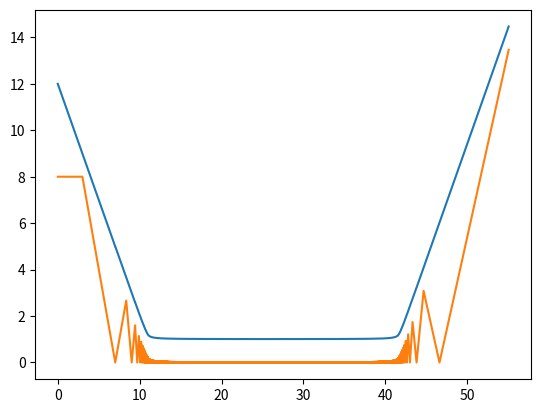

Source code (Python):
import numpy as np
import matplotlib.pyplot as plt
import matplotlib.animation as animation
from tqdm import tqdm

# 初期化

N = 3

# 絵が変わる間隔(s)
INTERVAL = 0.01
# 小さい方の質量
m_1 = 100**N
m_2 = 1
# 初速度
v_1 = -1.
v_2 = 0.
# ブロックのサイズ
s_1 = round((N + 1) ** (1 / 2), 1)
s_2 = 1
# 左端の座標
x_1 = s_1 * 6
x_2 = s_1 * 4

R = 100**N
V = v_1, v_2
X = x_1, x_2


def main():
    points = calc_coordinate(N, INTERVAL, V, X)
    plot_graph(INTERVAL, points)


# ブロック同士衝突するまでの時間を計算する関数
def time_collide_blocks(x, v):
    time = (x[1] - x[0] + s_2) / (v[0] - v[1])
    return time


# 壁と衝突するまでの時間を計算する関数
def time_collide_wall(x, v):
    try:  # N = 0の時終了条件を満たした後もこの関数を呼び出してしまいエラーが出るため
        time = x[1] / -v[1]
    except ZeroDivisionError:
        time = None
    return time


# dt秒後の座標を返す関数
def point_update(x, v, dt):
    x0 = x[0] + v[0] * dt
    x1 = x[1] + v[1] * dt
    return x0, x1


# ブロック同士の衝突後の速度を計算する関数
def velocity_collide_blocks(v, r):
    v0 = ((r - 1) * v[0] + 2 * v[1]) / (r + 1)
    v1 = (2 * r * v[0] - (r - 1) * v[1]) / (r + 1)
    return v0, v1


# 壁とブロックの衝突後の速度を計算する関数
def velocity_collide_wall(v):
    return v[0], -v[1]


# 衝突後すぐにアニメーションが終了すると面白くなので数秒後までの座標を計算する関数
def lingering_point(v, interval, x_list, count_list, time=3):
    count = count_list[-1]
    x = x_list[-1]
    for _ in range(int(time / interval)):
        x = point_update(x, v, interval)
        x_list.append(x)
        count_list.append(count)
    return x_list, count_list


def calc_coordinate(n, interval, v, x, print_info=False):
    count = 0  # 衝突回数
    x_list = []
    count_list = []
    flag = True  # 交互にブロックと壁の関数を呼ぶためのフラグ変数
    bar = tqdm(total=int(10 ** n * np.pi))  # tqdmを手動で動かすため

    time = time_collide_blocks(x, v)
    while not(0 <= v[1] <= v[0]):
        while time >= 0:  # intervalおきに座標を計算する
            if print_info:
                print('v0: {:.16f}  v1: {:.16f}  x0: {:.16f}  x1: {:.16f}  '
                      'count:{}'.format(v[0], v[1], x[0], x[1], count))
            x_list.append(x)
            count_list.append(count)
            x = point_update(x, v, interval)
            time -= interval
        x = point_update(x, v, time)  # 座標を補正
        if print_info:
            print('-'*30 + '補正' + '-'*30)
        if flag:
            v = velocity_collide_blocks(v, R)
            time = time_collide_wall(x, v)
        else:
            v = velocity_collide_wall(v)
            time = time_collide_blocks(x, v)
        count += 1
        flag = not flag
        bar.update(1)
        # x_list, count_list = lingering_point(v, interval, x_list, count_list)
    return x_list, count_list


def plot_graph(interval, points):
    plt.plot(np.arange(0, interval * len(points[0]),interval),
             np.array(points[0])[:, 0], label='v0')
    plt.plot(np.arange(0, interval * len(points[0]), interval),
             np.array(points[0])[:, 1], label='v1')
    plt.show()


if __name__ == '__main__':
    main()
